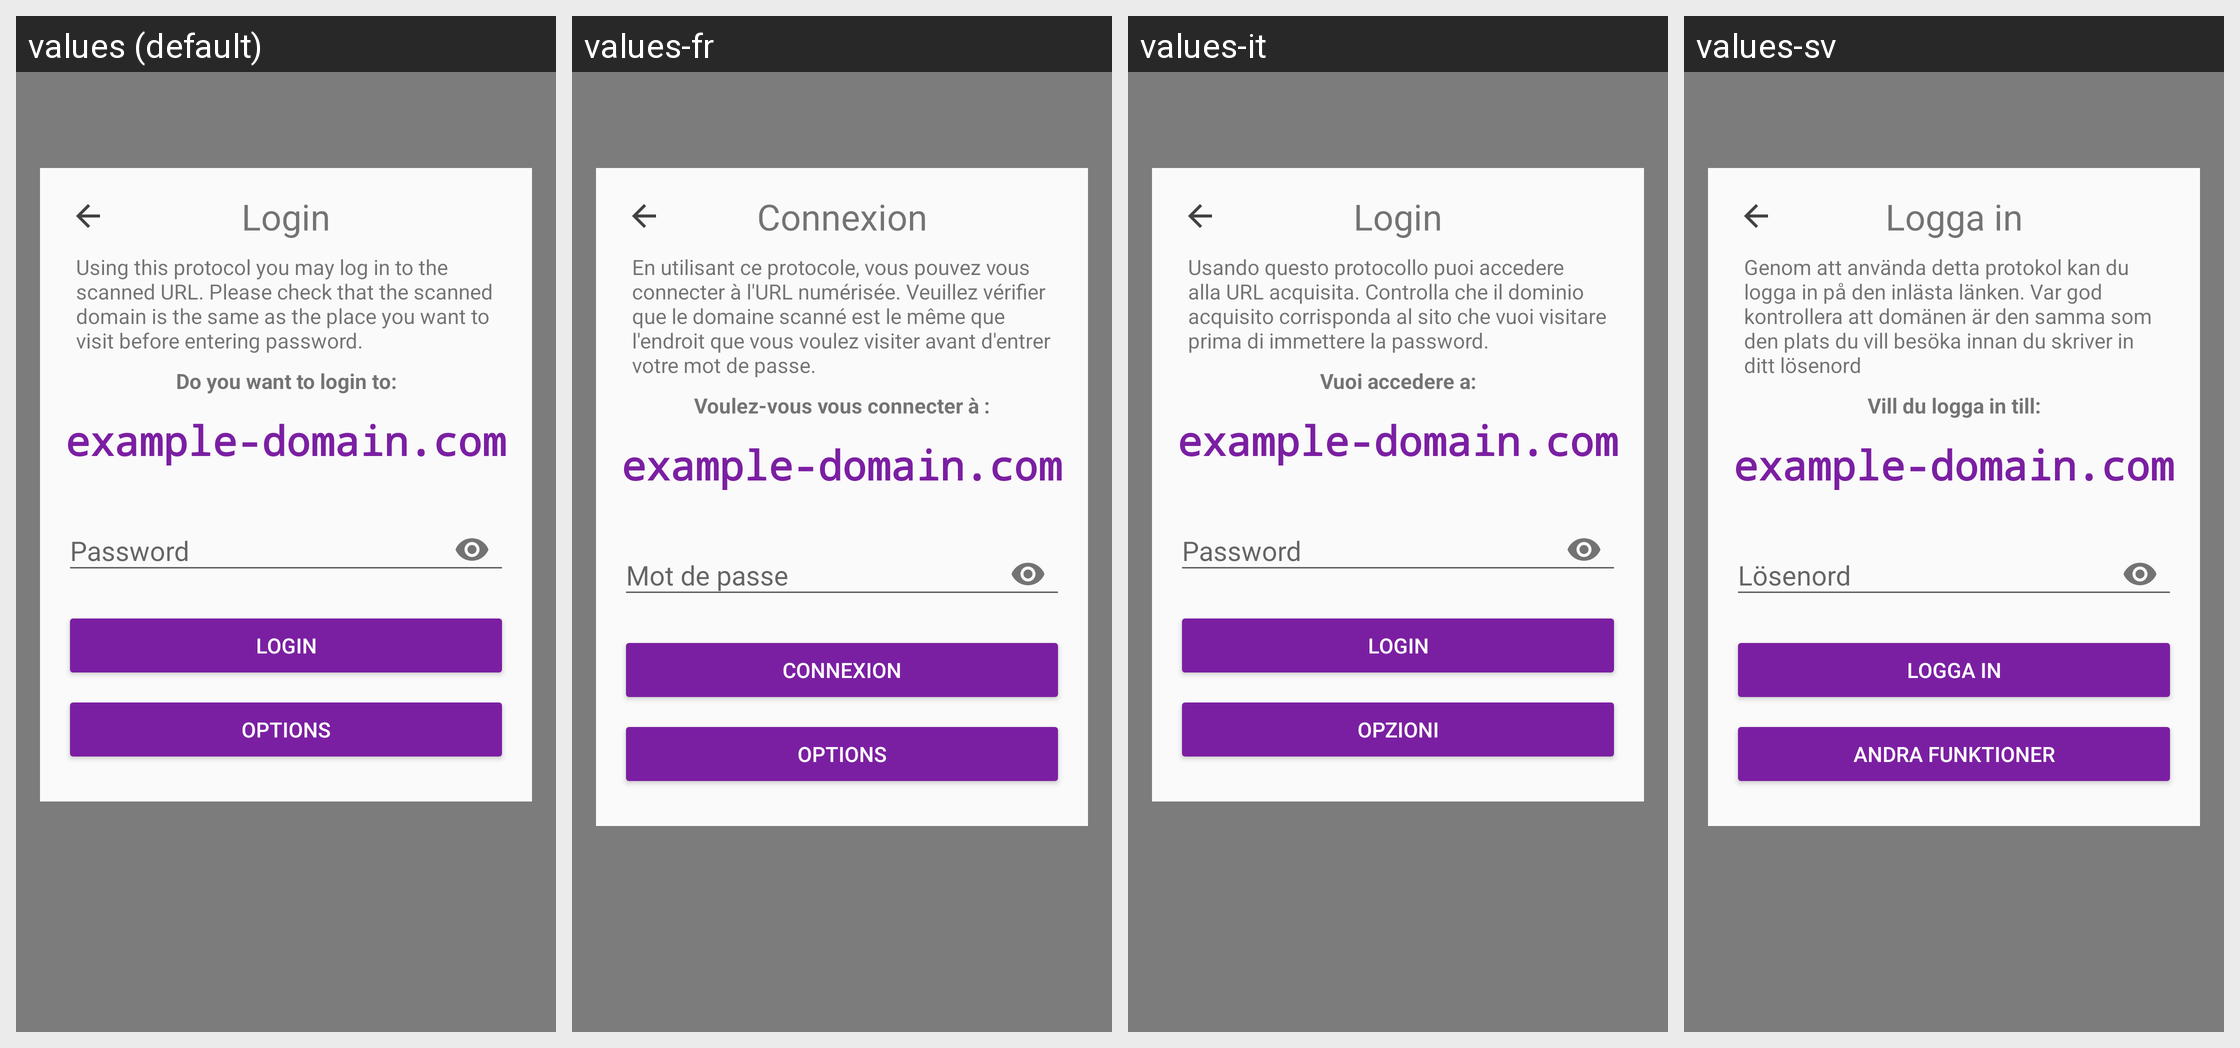

Locale-by-locale string values for the Android screen shown in this grid:
Android screen res/layout/fragment_login.xml rendered under 4 locales, left to right: values (default), values-fr, values-it, values-sv. Device: Nexus 5 (rendered at 1080×1920; each locale shown at half size, 540×960, under a caption strip naming it); theme AppTheme.
Other locales in the repository, not shown: values-ar, values-ca, values-cs, values-de, values-es, values-fi, values-he, values-hi, values-hu, values-id, values-ja, values-ko, values-nl, values-no, values-pl, values-pt, values-ru, values-sl, values-zh.
Strings drawn on this screen, with the default value and each locale's value (text and hints the layout hard-codes, and strings that could not be matched under every locale, appear in the picture but are not listed):

button_login_options
  values: Options
  values-fr: Options
  values-it: Opzioni
  values-sv: Andra funktioner

login_title
  values: Login
  values-fr: Connexion
  values-it: Login
  values-sv: Logga in

login_verify_domain_text
  values: Using this protocol you may log in to the scanned URL. Please check that the scanned domain is the same as the place you want to visit before entering password.
  values-fr: En utilisant ce protocole, vous pouvez vous connecter à l'URL numérisée. Veuillez vérifier que le domaine scanné est le même que l'endroit que vous voulez visiter avant d'entrer votre mot de passe.
  values-it: Usando questo protocollo puoi accedere alla URL acquisita. Controlla che il dominio acquisito corrisponda al sito che vuoi visitare prima di immettere la password.
  values-sv: Genom att använda detta protokol kan du logga in på den inlästa länken. Var god kontrollera att domänen är den samma som den plats du vill besöka innan du skriver in ditt lösenord

button_login
  values: Login
  values-fr: Connexion
  values-it: Login
  values-sv: Logga in

login_domain_title
  values: Do you want to login to:
  values-fr: Voulez-vous vous connecter à :
  values-it: Vuoi accedere a:
  values-sv: Vill du logga in till:

login_identity_password
  values: Password
  values-fr: Mot de passe
  values-it: Password
  values-sv: Lösenord
